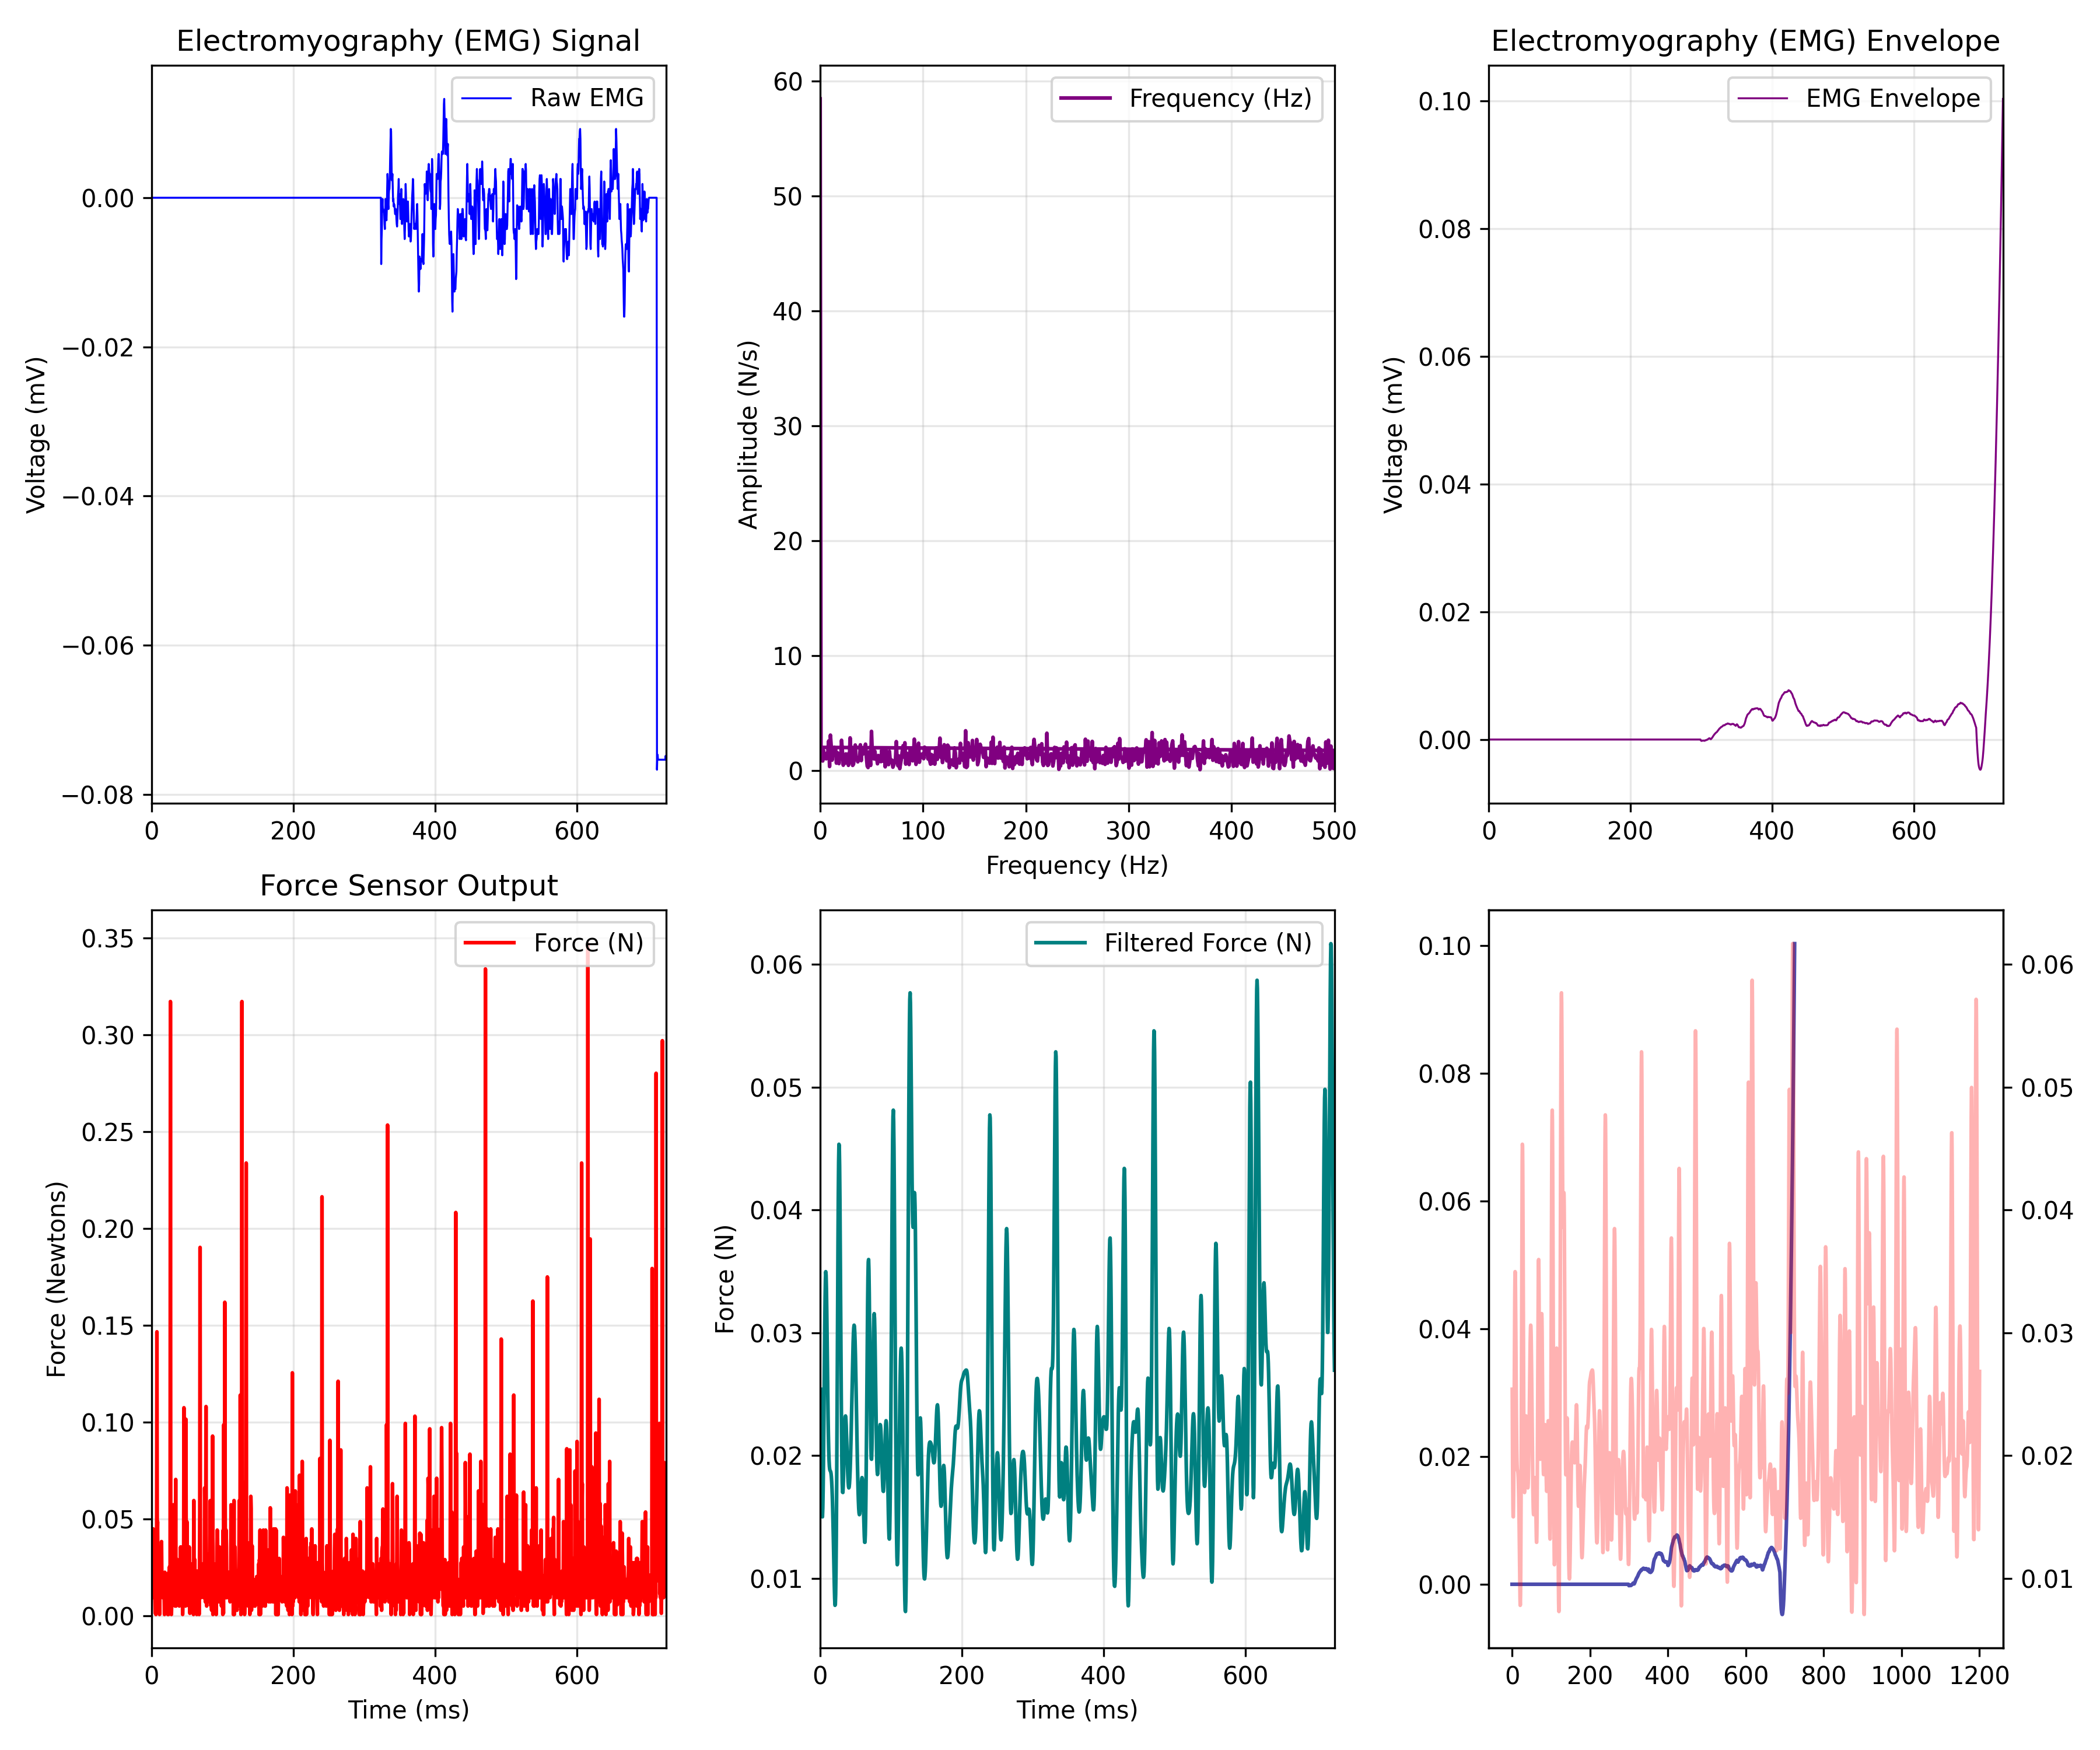

Values plotted in this chart, from the file beside it:
EMG_time_ms, EMG_value, FORCE_time_ms, FORCE_newtons, Force_LPF, ENVELOPE_time_ms, EMG_Envelope
0.0, 0.0, 0.469, 0.02693, 0.02541, 0.0, 0.0
0.4655, 0.0, 0.931, 0.009501, 0.02212, 0.4655, 0.0
0.931, 0.0, 1.397, 0.021, 0.01937, 0.931, 0.0
1.397, 0.0, 1.861, 0.04218, 0.01724, 1.397, 0.0
1.862, 0.0, 2.326, 0.04497, 0.01578, 1.862, 0.0
2.328, 0.0, 2.793, 0.009501, 0.01503, 2.328, 0.0
2.793, 0.0, 3.259, 0.009501, 0.01502, 2.793, 0.0
3.259, 0.0, 3.724, 0.02693, 0.01575, 3.259, 0.0
3.724, 0.0, 4.19, 0.009501, 0.01721, 3.724, 0.0
4.19, 0.0, 4.655, 0.009501, 0.01931, 4.19, 0.0
4.655, 0.0, 5.121, 0.001392, 0.02193, 4.655, 0.0
5.121, 0.0, 5.583, 0.009501, 0.02487, 5.121, 0.0
5.586, 0.0, 6.047, 0.0007865, 0.02786, 5.586, 0.0
6.052, 0.0, 6.51, 0.01882, 0.03061, 6.052, 0.0
6.517, 0.0, 6.98, 0.01882, 0.03285, 6.517, 0.0
6.983, 0.0, 7.443, 0.1468, 0.03436, 6.983, 0.0
7.448, 0.0, 7.905, 0.04218, 0.03498, 7.448, 0.0
7.914, 0.0, 8.371, 0.04872, 0.0347, 7.914, 0.0
8.379, 0.0, 8.837, 0.02257, 0.0336, 8.379, 0.0
8.845, 0.0, 9.303, 0.007322, 0.03186, 8.845, 0.0
9.31, 0.0, 9.769, 0.02039, 0.02972, 9.31, 0.0
9.776, 0.0, 10.23, 0.01168, 0.02742, 9.776, 0.0
10.24, 0.0, 10.7, 0.02475, 0.0252, 10.24, 0.0
10.71, 0.0, 11.16, 0.0007865, 0.02323, 10.71, 0.0
11.17, 0.0, 11.63, 0.02911, 0.02162, 11.17, 0.0
11.64, 0.0, 12.09, 0.01882, 0.02042, 11.64, 0.0
12.1, 0.0, 12.56, 0.03564, 0.01961, 12.1, 0.0
12.57, 0.0, 13.02, 0.01882, 0.01913, 12.57, 0.0
13.03, 0.0, 13.49, 0.01604, 0.01889, 13.03, 0.0
13.5, 0.0, 13.95, 0.03843, 0.01879, 13.5, 0.0
13.97, 0.0, 14.42, 0.01882, 0.01874, 13.97, 0.0
14.43, 0.0, 14.89, 0.01882, 0.01868, 14.43, 0.0
14.9, 0.0, 15.35, 0.009501, 0.01854, 14.9, 0.0
15.36, 0.0, 15.82, 0.01882, 0.01828, 15.36, 0.0
15.83, 0.0, 16.27, 0.01882, 0.01788, 15.83, 0.0
16.29, 0.0, 16.74, 0.01822, 0.01731, 16.29, 0.0
16.76, 0.0, 17.21, 0.009501, 0.01657, 16.76, 0.0
17.22, 0.0, 17.68, 0.009501, 0.01565, 17.22, 0.0
17.69, 0.0, 18.14, 0.0007865, 0.01457, 17.69, 0.0
18.16, 0.0, 18.6, 0.02257, 0.01334, 18.16, 0.0
18.62, 0.0, 19.07, 0.01822, 0.01201, 18.62, 0.0
19.09, 0.0, 19.54, 0.01386, 0.01066, 19.09, 0.0
19.55, 0.0, 20, 0.009501, 0.009401, 19.55, 0.0
20.02, 0.0, 20.46, 0.01882, 0.008393, 20.02, 0.0
20.48, 0.0, 20.93, 0.01882, 0.007814, 20.48, 0.0
20.95, 0.0, 21.39, 0.021, 0.007859, 20.95, 0.0
21.41, 0.0, 21.86, 0.002965, 0.008708, 21.41, 0.0
21.88, 0.0, 22.33, 0.01822, 0.0105, 21.88, 0.0
22.34, 0.0, 22.79, 0.0007865, 0.0133, 22.34, 0.0
22.81, 0.0, 23.26, 0.0007865, 0.01707, 22.81, 0.0
23.28, 0.0, 23.72, 0.0007865, 0.02164, 23.28, 0.0
23.74, 0.0, 24.19, 0.02257, 0.02673, 23.74, 0.0
24.21, 0.0, 24.65, 0.002965, 0.03195, 24.21, 0.0
24.67, 0.0, 25.12, 0.02536, 0.03685, 24.67, 0.0
25.14, 0.0, 25.58, 0.005144, 0.04097, 25.14, 0.0
25.6, 0.0, 26.05, 0.002965, 0.04389, 25.6, 0.0
26.07, 0.0, 26.51, 0.3173, 0.04536, 26.07, 0.0
26.53, 0.0, 26.97, 0.01822, 0.04524, 26.53, 0.0
27, 0.0, 27.44, 0.01882, 0.04364, 27, 0.0
27.47, 0.0, 27.9, 0.0007865, 0.0408, 27.47, 0.0
... 2,522 more rows
